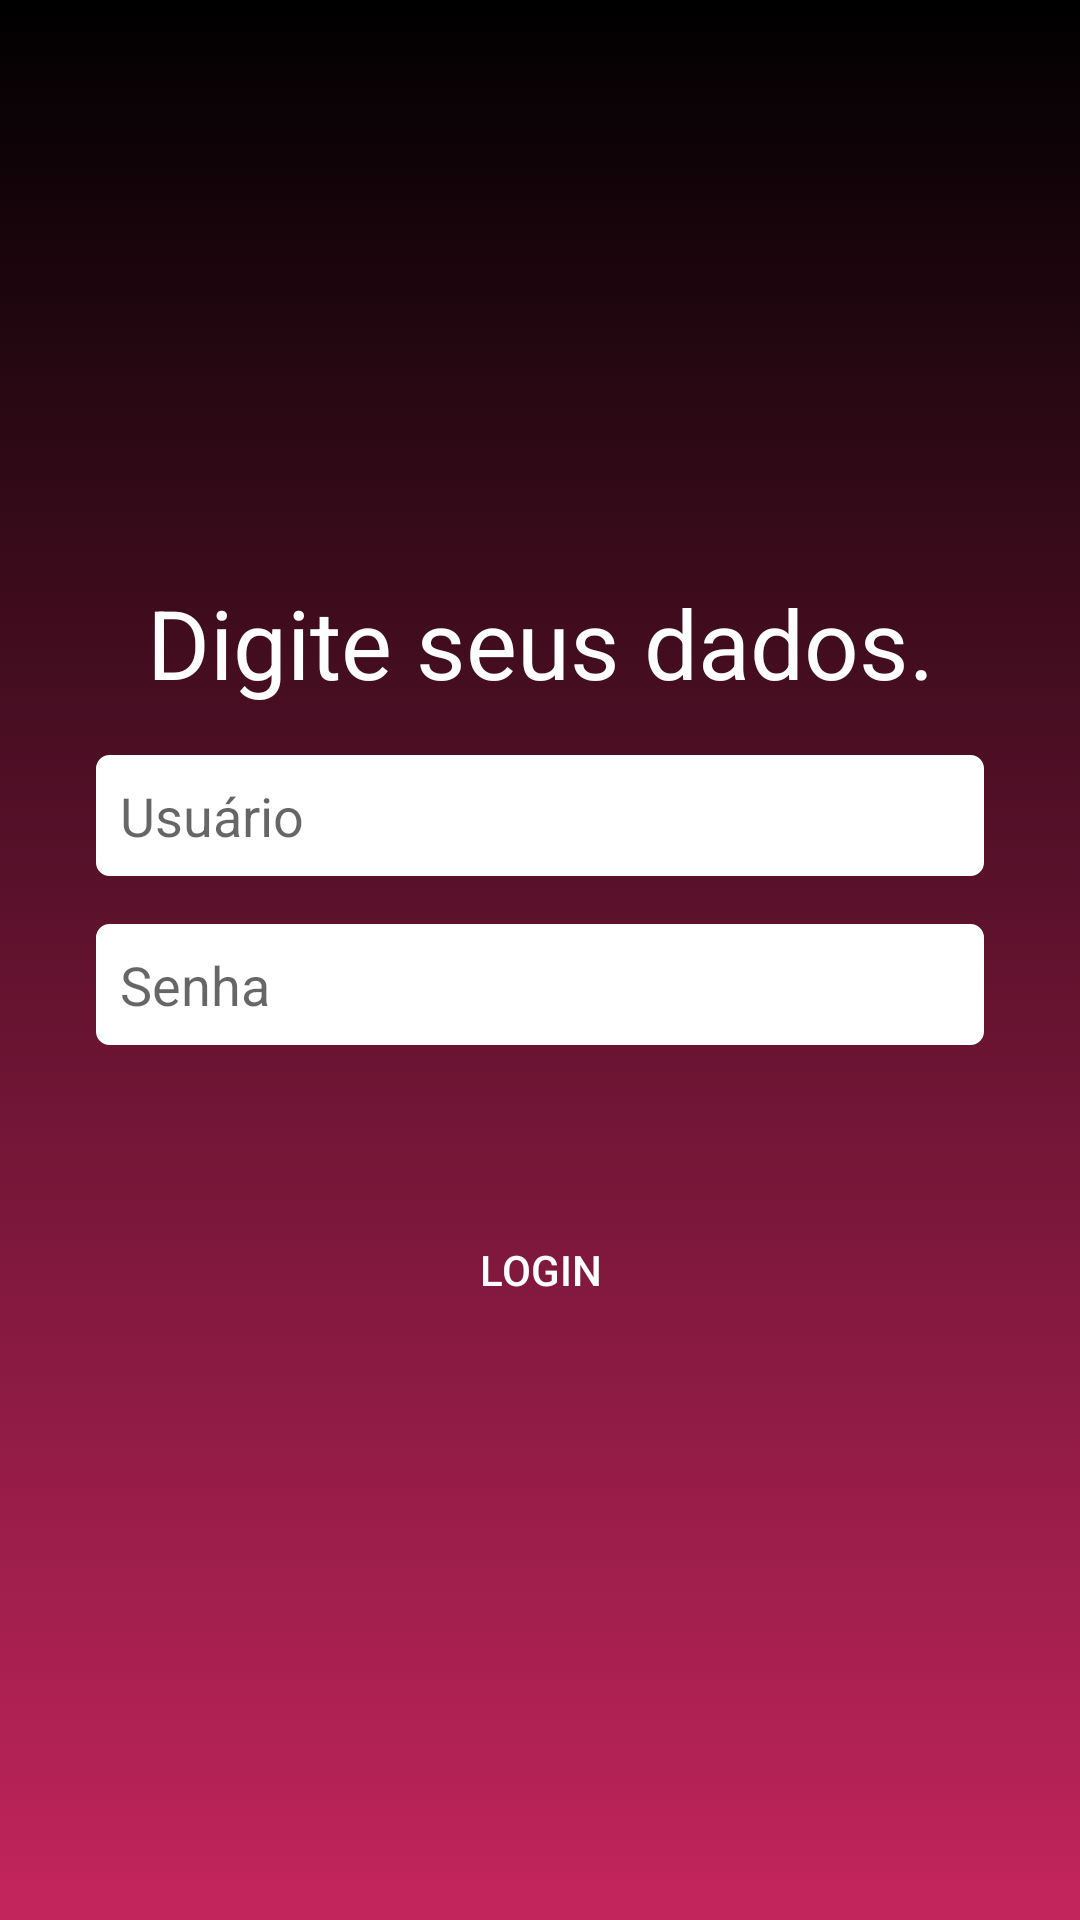

Produce the Android XML layout that renders to this screen, including the resource entries it uses.
<!-- AndroidManifest.xml: application theme FullScreen -->
<!-- res/layout/activity_login.xml -->
<?xml version="1.0" encoding="utf-8"?>
<ScrollView xmlns:android="http://schemas.android.com/apk/res/android"
    xmlns:tools="http://schemas.android.com/tools"
    android:layout_width="match_parent"
    android:layout_height="match_parent"
    android:fillViewport="true">

    <LinearLayout
        android:layout_width="match_parent"
        android:layout_height="match_parent"
        android:background="@drawable/background_app"
        android:gravity="center"
        android:orientation="vertical"
        android:padding="32dp"
        tools:context="com.example.heiderlopes.sensogames.LoginActivity">

        <TextView
            android:layout_width="match_parent"
            android:layout_height="wrap_content"
            android:layout_marginBottom="16dp"
            android:gravity="center"
            android:text="Digite seus dados."
            android:textColor="#FFF"
            android:textSize="32sp" />


        <EditText
            android:id="@+id/etLogin"
            android:layout_width="match_parent"
            android:layout_height="wrap_content"
            android:layout_marginBottom="16dp"
            android:background="@drawable/custom_edittext"
            android:hint="Usuário" />

        <EditText
            android:id="@+id/etSenha"
            android:layout_width="match_parent"
            android:layout_height="wrap_content"
            android:layout_marginBottom="16dp"
            android:background="@drawable/custom_edittext"
            android:hint="Senha"
            android:inputType="textPassword" />

        <TextView
            android:id="@+id/tvMensagemStatus"
            android:layout_width="match_parent"
            android:layout_height="wrap_content"
            android:layout_marginBottom="16dp"
            android:gravity="center"
            android:textColor="#FFFF00" />

        <Button
            android:id="@+id/btLogin"
            android:layout_width="match_parent"
            android:layout_height="wrap_content"
            android:background="@drawable/custom_button"
            android:text="LOGIN"
            android:textColor="#FFFFFF" />


    </LinearLayout>
</ScrollView>
<!-- resources referenced by this layout -->
<resources>
  <!-- drawable background_app (drawable) -->
  <?xml version="1.0" encoding="utf-8"?>
  <selector xmlns:android="http://schemas.android.com/apk/res/android">
      <item>
          <shape>
              <gradient
                  android:angle="270"
                  android:startColor="@color/background_black"
                  android:endColor="@color/background_app"
                  android:type="linear" />
          </shape>
      </item>
  </selector>
  <!-- drawable custom_edittext (drawable) -->
  <?xml version="1.0" encoding="utf-8"?>
  <shape xmlns:android="http://schemas.android.com/apk/res/android">
  
      <solid android:color="#FFFFFF" />
  
      <stroke
          android:width="1dp"
          android:color="#FFFFFF" />
  
      <padding
          android:bottom="8dp"
          android:left="8dp"
          android:right="8dp"
          android:top="8dp" />
      <corners
          android:bottomLeftRadius="4dp"
          android:bottomRightRadius="4dp"
          android:topLeftRadius="4dp"
          android:topRightRadius="4dp"
  
          />
  
  </shape>
  <style name="FullScreen" parent="AppTheme">
          <item name="windowActionBar">false</item>
          <item name="windowNoTitle">true</item>
          <item name="android:windowFullscreen">true</item>
      </style>
  <color name="background_black">#000000</color>
  <color name="background_app">#c3255c</color>
  <style name="AppTheme" parent="Theme.AppCompat.Light.DarkActionBar">
          
          <item name="colorPrimary">@color/colorPrimary</item>
          <item name="colorPrimaryDark">@color/colorPrimaryDark</item>
          <item name="colorAccent">@color/colorAccent</item>
  
  
      </style>
  <color name="colorPrimary">#000000</color>
  <color name="colorPrimaryDark">#000000</color>
  <color name="colorAccent">#FFFFFF</color>
</resources>
